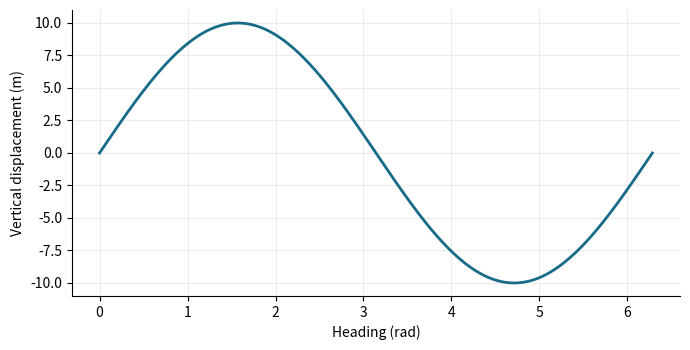

Write Python code to recreate this figure.
# Applied investigation: Directional motion
import numpy as np
import matplotlib.pyplot as plt

# 1. Define the input domain and model
x = np.linspace(0, 6.28318530718, 301)
y = 10*np.sin(x)

# 2. Inspect numerical predictions
idx = np.unique(np.linspace(0, len(x)-1, 5).round().astype(int))
print(np.column_stack((x[idx], y[idx])))

# 3. Visualize the model with labeled axes
fig, ax = plt.subplots(figsize=(7, 3.6))
ax.plot(x, y, "-", color="#176B87", linewidth=2)
ax.set(xlabel="Heading (rad)", ylabel="Vertical displacement (m)")
ax.grid(alpha=0.22)
ax.spines[["top", "right"]].set_visible(False)
fig.tight_layout()
plt.show()

# 4. Check the sampled output range
print(np.min(y), np.max(y))
